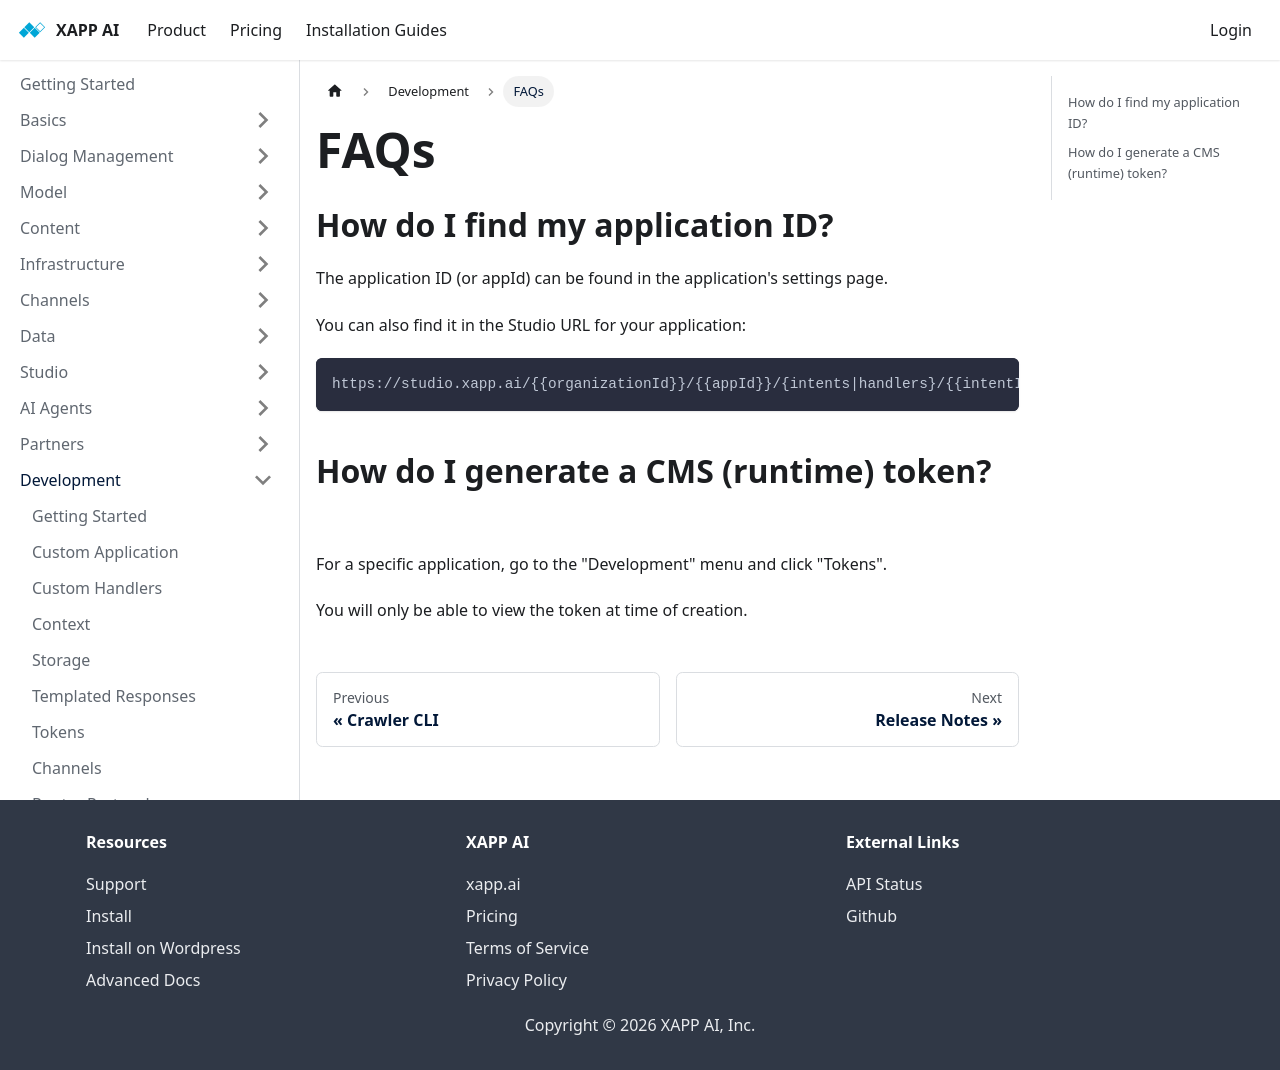

repository: xapp-ai/documentation · page: docs/development/development-faqs/index.html · generator: docusaurus

---
title: FAQs
---

## How do I find my application ID?

The application ID (or appId) can be found in the application's settings page.  

You can also find it in the Studio URL for your application:

```
https://studio.xapp.ai/{{organizationId}}/{{appId}}/{intents|handlers}/{{intentId}}
```

## How do I generate a CMS (runtime) token?

For a specific application, go to the "Development" menu and click "Tokens".

You will only be able to view the token at time of creation.  
